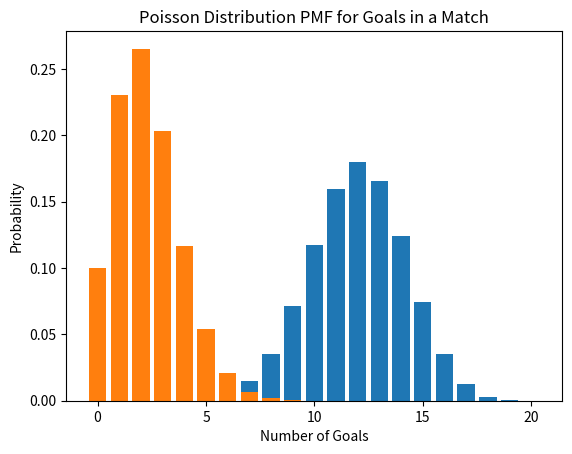

This chart was generated by the following Python code:
from scipy import stats
import numpy as np
import matplotlib.pyplot as plt
import math

"""
Calculate:
p = probability that the fruit is an apple 
q = probability that the fruit is an orange
"""
p = 60 / 100
q = 40 / 100

# What is the probability that the first 5 fruits are all apples?
p5_apples = p ** 5
p5_apples_15_oranges = p ** 5 * q ** 15

p_sample_5_apples = stats.binom.pmf(5, n=20, p=p)

# your solution here

cdf_less_5_apples = stats.binom.cdf(4, n=20, p=p)

pdf_x = np.arange(0, 21)
pdf_y = stats.binom.pmf(pdf_x, n=20, p=p)
plt.bar(pdf_x, pdf_y)
plt.xlabel('Number of Apples')
plt.ylabel('Probability')
plt.title('Binomial Distribution PMF for Apples in 20 Fruits')
plt.show()
# Please label the axes and give a title to the plot 

goals_mean = 2.3
p_5_goals = (math.exp(-goals_mean) * (goals_mean ** 5)) / math.factorial(5)

pdf_x = np.arange(0, 11)
pdf_y = stats.poisson.pmf(pdf_x, mu=goals_mean)
plt.bar(pdf_x, pdf_y)
plt.xlabel('Number of Goals')
plt.ylabel('Probability')
plt.title('Poisson Distribution PMF for Goals in a Match')
plt.show()